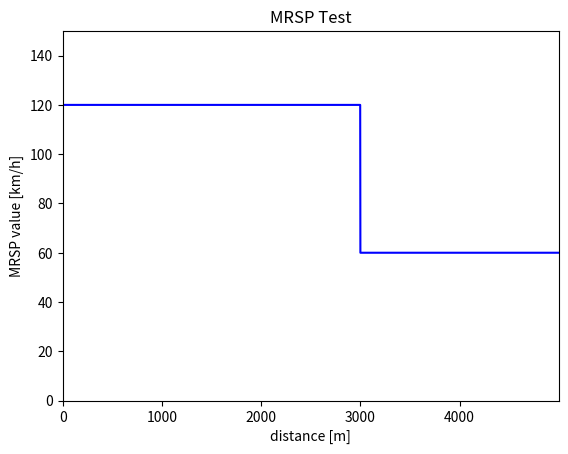

The matplotlib source for this figure:
import matplotlib.pyplot as plt

MRSP = [120 for i in range(0, 2999)]
MRSP += [60 for i in range(0, 2000)]

plt.plot(MRSP, color = 'b')
plt.xlabel('distance [m]')
plt.ylabel('MRSP value [km/h]')
plt.title('MRSP Test')
plt.xlim([0, len(MRSP) - 1])
plt.ylim([0, 150])
plt.show()
